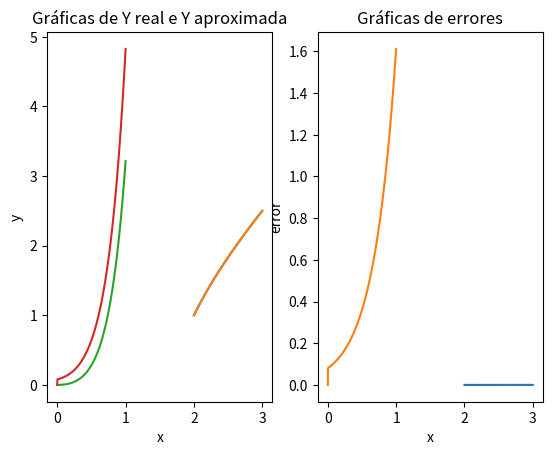

Python code for this plot:
'''
TP1 - MNII - 2019
Agüero, Pablo Andrés
'''

#importar librerias
import numpy as np
import matplotlib.pyplot as plt
import math as m

       
def metodoEulerRK1(a,b,h,y0, f, freal):
        # ***** metodo de Euler (RK1) *******

        n=(b-a)/h                       #calculo de n
        x = np.arange(a,b+h,h)          #arreglo de valores de x
        y = np.arange(a,b+h,h)          #arreglo de valores de yaprox
        yreal = np.arange(a,b+h,h)      #arreglo de valores de yreal
        e = np.arange(a,b+h,h)          #arreglo de errores globales
        y[0] = y0                       #inicializo con el valor y0
        yreal[0] = y0                   #inicializo y real
        e[0]= m.fabs(yreal[0]-y[0])     #calculo de error global
        #bucle de calculos
        for i in range(1,len(x)):
                y[i] = y[i-1] + h * f(x[i-1],y[i-1])    #calculo de y aproximado
                yreal[i] = freal(x[i],y[i])             #calculo de y real
                e[i]= m.fabs(yreal[i]-y[i])             #calculo de error global


        # --- graficas ----
        plt.subplot(1, 2, 1)
        plt.title("Gráficas de Y real e Y aproximada")
        plt.ylabel('y')
        plt.xlabel('x')
        plt.plot(x,y)
        plt.plot(x,yreal)
        plt.subplot(1, 2, 2)
        plt.title("Gráficas de errores")
        plt.ylabel('error')
        plt.xlabel('x')
        plt.plot(x,e)
        plt.show()

       #****** Fin del Metodo ******         

                

# ---------- defino funiones del ejecicio 1A -------
#funcion para y aproximado
def f(x,y):
     return(1 + ( x - y )**2)
#funcion para y real
def freal(x,y):
    return(x + 1 / (1-x))        

# ---------- defino funiones del ejecicio 1B -------
#funcion para y aproximado
def f2(x,y):
     return((x* m.e **(3*x))-(2*y))
#funcion para y real
def freal2(x,y):
    return(((1/5)*x* m.e**(3*x))-((-1/25)* m.e**(3*x))+((1/25)* m.e**(-2*x)))        



# llamada al metodo

metodoEulerRK1(2,3,0.001,1, f, freal)           #ejecuto el metodo para el apartado 1A

metodoEulerRK1(0,1,0.001,0, f2, freal2)         #ejecuto el metodo para el apartado 1B
